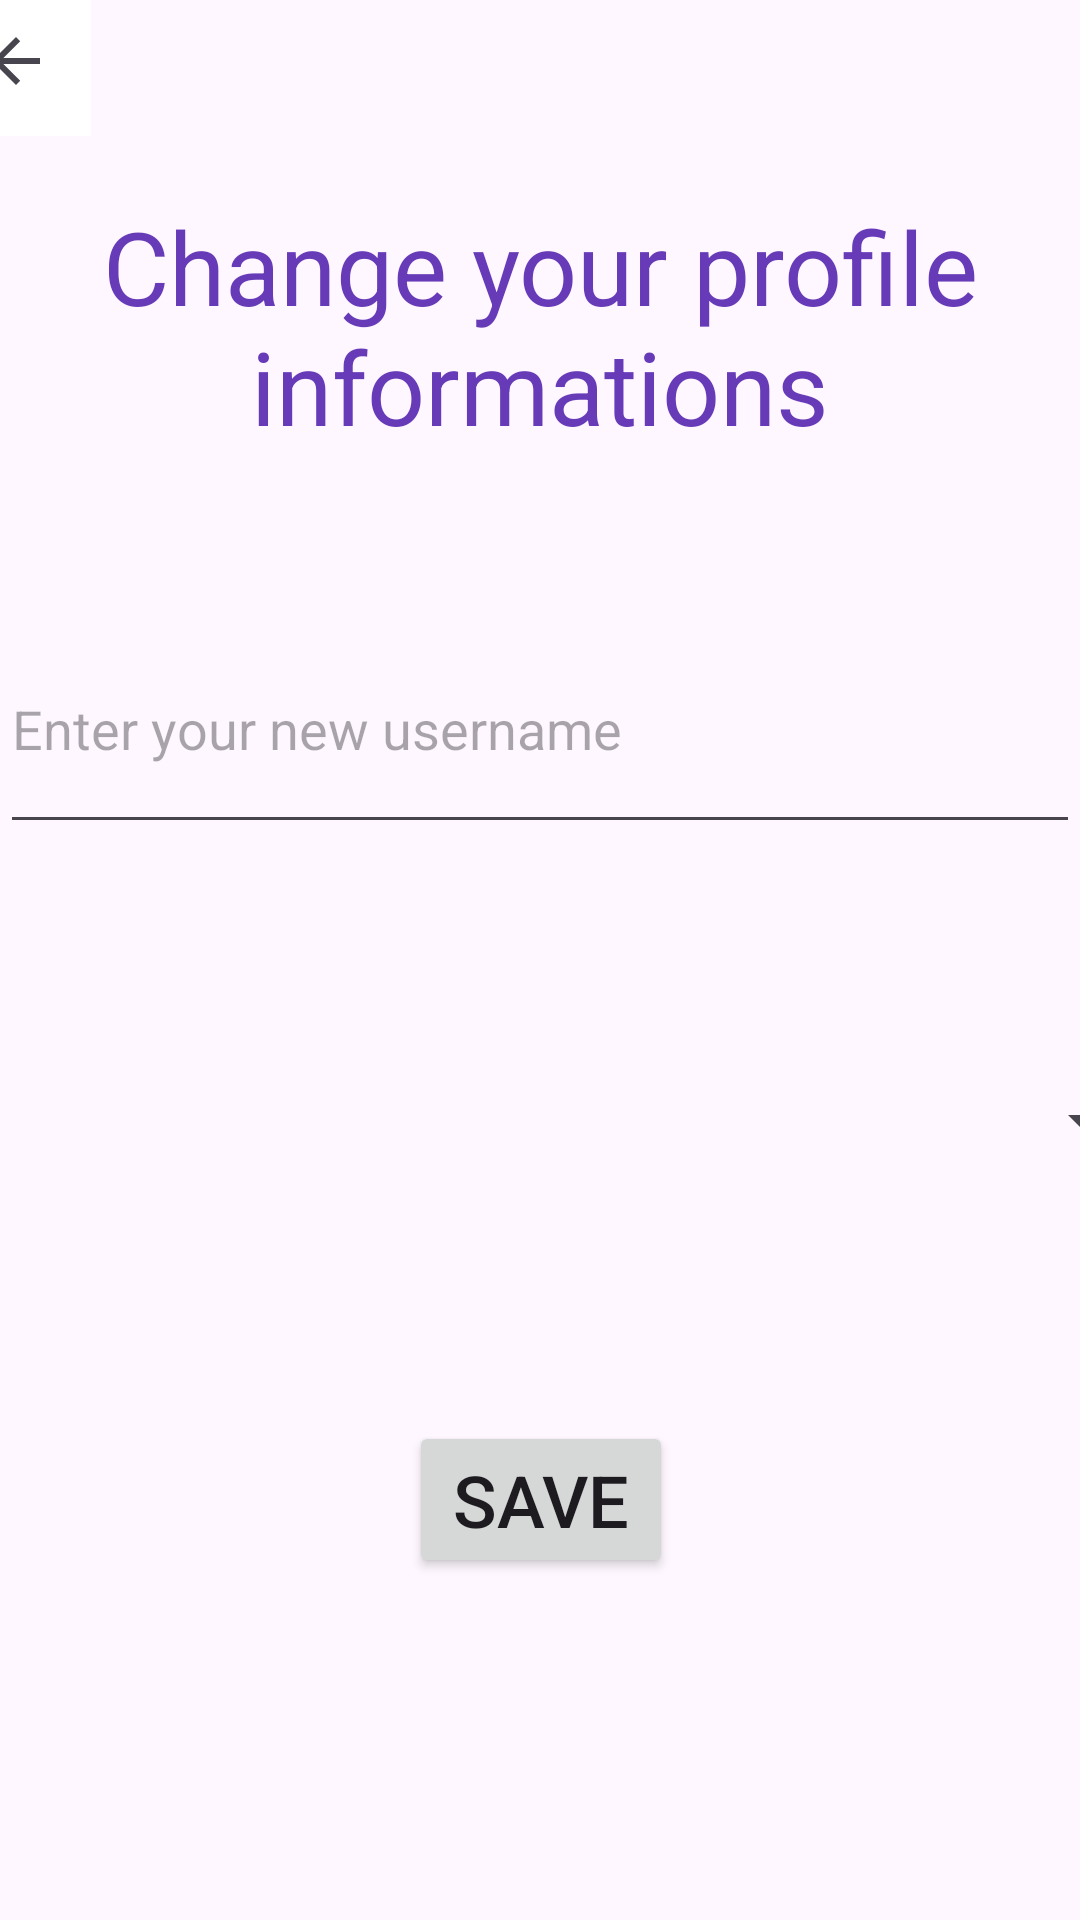

Android layout source for this screen:
<!-- AndroidManifest.xml: application theme Theme.CoffeeHunter -->
<!-- res/layout/activity_change_profile_screen.xml -->
<?xml version="1.0" encoding="utf-8"?>
<androidx.constraintlayout.widget.ConstraintLayout xmlns:android="http://schemas.android.com/apk/res/android"
    xmlns:app="http://schemas.android.com/apk/res-auto"
    xmlns:tools="http://schemas.android.com/tools"
    android:layout_width="match_parent"
    android:layout_height="match_parent"
    tools:context=".ChangeProfileScreen">

    <TextView
        android:id="@+id/changeText"
        android:layout_width="match_parent"
        android:layout_height="wrap_content"
        android:layout_marginStart="16dp"
        android:layout_marginTop="66dp"
        android:layout_marginEnd="16dp"
        android:text="Change your profile informations"
        android:textAlignment="center"
        android:textColor="#673AB7"
        android:textSize="34sp"
        app:layout_constraintEnd_toEndOf="parent"
        app:layout_constraintStart_toStartOf="parent"
        app:layout_constraintTop_toTopOf="parent" />

    <Spinner
        android:id="@+id/changeGender"
        android:layout_width="409dp"
        android:layout_height="80dp"
        android:layout_marginTop="77dp"
        android:layout_marginBottom="30dp"
        app:layout_constraintBottom_toTopOf="@+id/changeSaveButton"
        app:layout_constraintEnd_toEndOf="@+id/changeUsername"
        app:layout_constraintStart_toStartOf="@id/changeUsername"
        app:layout_constraintTop_toBottomOf="@+id/changeUsername" />

    <Button
        android:id="@+id/changeSaveButton"
        android:layout_width="wrap_content"
        android:layout_height="wrap_content"
        android:layout_marginTop="30dp"
        android:layout_marginBottom="139dp"
        android:text="Save"
        android:textSize="24sp"
        app:icon="@android:drawable/ic_menu_save"
        app:layout_constraintBottom_toBottomOf="parent"
        app:layout_constraintEnd_toEndOf="@+id/changeGender"
        app:layout_constraintStart_toStartOf="@+id/changeGender"
        app:layout_constraintTop_toBottomOf="@+id/changeGender" />

    <EditText
        android:id="@+id/changeUsername"
        android:layout_width="match_parent"
        android:layout_height="80dp"
        android:layout_marginTop="50dp"
        android:ems="10"
        android:hint="Enter your new username"
        android:inputType="text"
        app:layout_constraintEnd_toEndOf="@+id/changeText"
        app:layout_constraintStart_toStartOf="@+id/changeText"
        app:layout_constraintTop_toBottomOf="@+id/changeText" />

    <ImageButton
        android:id="@+id/changeBackButton"
        android:layout_width="50dp"
        android:layout_height="50dp"
        android:layout_marginEnd="350dp"
        android:layout_marginBottom="600dp"
        android:background="#FFFFFF"
        app:layout_constraintBottom_toBottomOf="parent"
        app:layout_constraintEnd_toEndOf="parent"
        app:layout_constraintStart_toStartOf="parent"
        app:layout_constraintTop_toTopOf="parent"
        app:srcCompat="?attr/actionModeCloseDrawable" />

</androidx.constraintlayout.widget.ConstraintLayout>
<!-- resources referenced by this layout -->
<resources>
  <style name="Theme.CoffeeHunter" parent="Base.Theme.CoffeeHunter" />
  <style name="Base.Theme.CoffeeHunter" parent="Theme.Material3.DayNight.NoActionBar">
          
          
      </style>
</resources>
